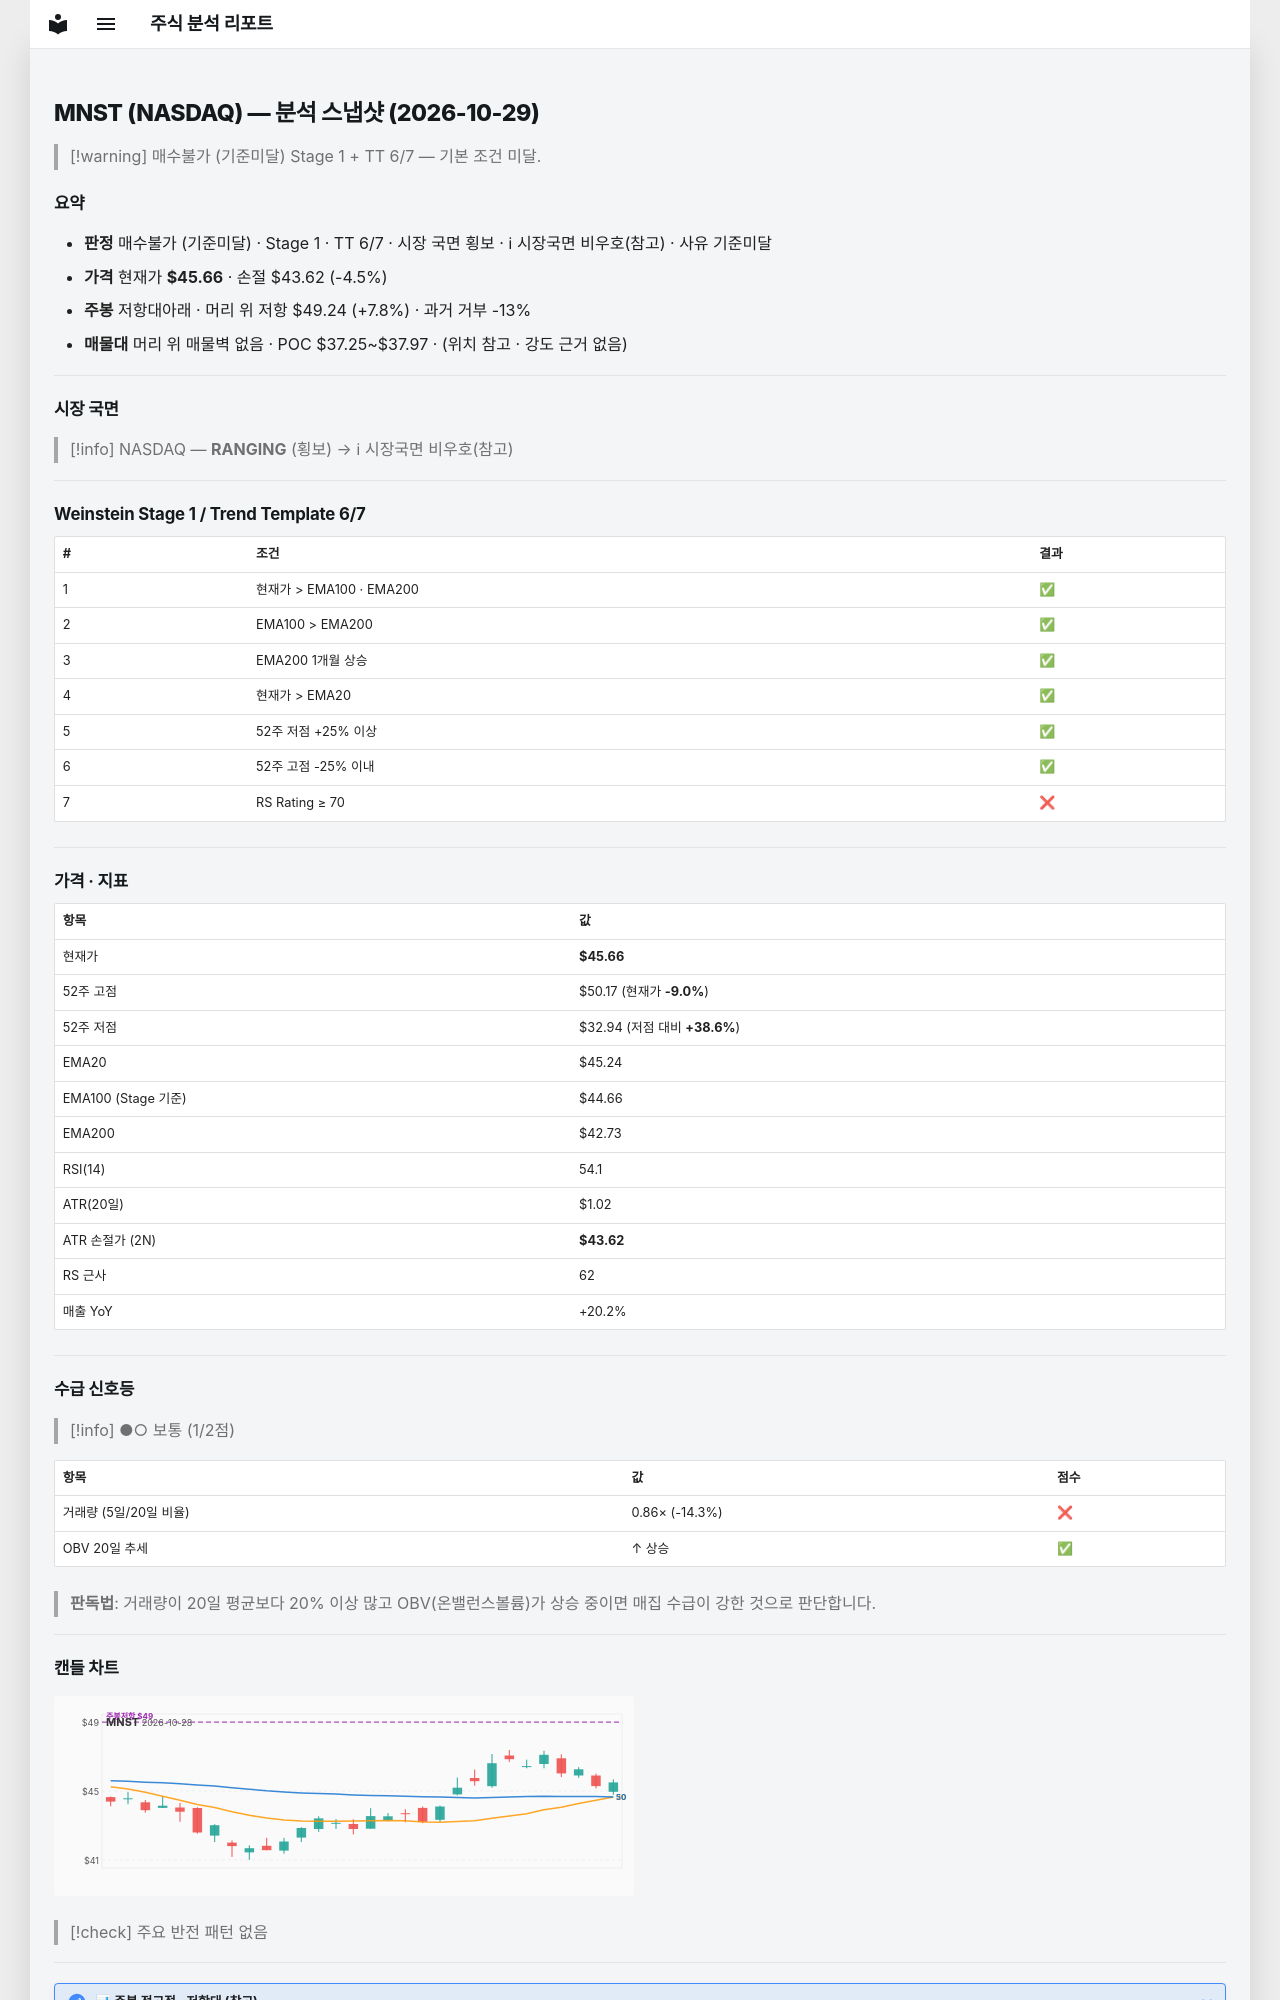

repository: soloandco/stock-reports · page: snapshots/MNST-2026-10-29/index.html · generator: mkdocs

---
type: analysis-snapshot
title: MNST 분석 스냅샷
ticker: MNST
market: NASDAQ
created: 2026-10-29
updated: 2026-10-29
bar-date: 2026-10-28
verdict: 매수불가
verdict-reason: 기준미달
real-rr: 1.76
sma50-gap-pct: 0.9
weekly-position: 저항대아래
weekly-overhead-price: 49.24
weekly-overhead-pct: 7.8
stage: 1
trend-template-score: 6
tt-max: 7
ma-set: ema-20-100-200
price: 45.65999984741211
stop-price: 43.62206287767003
market-regime: RANGING
supply-demand-score: 1/2
supply-demand-label: 보통
status: tracking
tags:
  - stock-agent
  - watchlist
  - MNST
  - analysis
related:
  - "[[analysis-template]]"
---

# MNST (NASDAQ) — 분석 스냅샷 (2026-10-29)

> [!warning] 매수불가 (기준미달)
> Stage 1 + TT 6/7 — 기본 조건 미달.

## 요약

- **판정** 매수불가 (기준미달) · Stage 1 · TT 6/7 · 시장 국면 횡보 · ℹ 시장국면 비우호(참고) · 사유 기준미달
- **가격** 현재가 **$45.66** · 손절 $43.62 (-4.5%)
- **주봉** 저항대아래 · 머리 위 저항 $49.24 (+7.8%) · 과거 거부 -13%
- **매물대** 머리 위 매물벽 없음 · POC $37.25~$37.97 · (위치 참고 · 강도 근거 없음)

---

## 시장 국면

> [!info] NASDAQ — **RANGING** (횡보) → ℹ 시장국면 비우호(참고)

---

## Weinstein Stage 1 / Trend Template 6/7

| # | 조건 | 결과 |
|---|------|------|
| 1 | 현재가 > EMA100 · EMA200 | ✅ |
| 2 | EMA100 > EMA200 | ✅ |
| 3 | EMA200 1개월 상승 | ✅ |
| 4 | 현재가 > EMA20 | ✅ |
| 5 | 52주 저점 +25% 이상 | ✅ |
| 6 | 52주 고점 -25% 이내 | ✅ |
| 7 | RS Rating ≥ 70 | ❌ |

---

## 가격 · 지표

| 항목 | 값 |
|------|---|
| 현재가 | **$45.66** |
| 52주 고점 | $50.17 (현재가 **-9.0%**) |
| 52주 저점 | $32.94 (저점 대비 **+38.6%**) |
| EMA20 | $45.24 |
| EMA100 (Stage 기준) | $44.66 |
| EMA200 | $42.73 |
| RSI(14) | 54.1 |
| ATR(20일) | $1.02 |
| ATR 손절가 (2N) | **$43.62** |
| RS 근사 | 62 |
| 매출 YoY | +20.2% |

---
## 수급 신호등

> [!info] ●○ 보통 (1/2점)

| 항목 | 값 | 점수 |
|------|------|------|
| 거래량 (5일/20일 비율) | 0.86× (-14.3%) | ❌ |
| OBV 20일 추세 | ↑ 상승 | ✅ |

> **판독법**: 거래량이 20일 평균보다 20% 이상 많고 OBV(온밸런스볼륨)가 상승 중이면 매집 수급이 강한 것으로 판단합니다.

---
